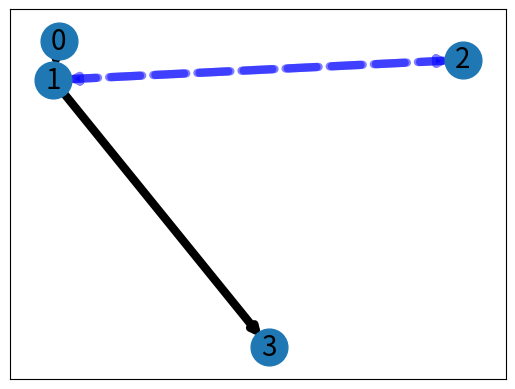

This figure's Python source:
import matplotlib.pyplot as plt
import networkx as nx
from networkx.algorithms.community.community_utils import is_partition

G = nx.MultiDiGraph()
weight = 'weight'
communities = [frozenset({0, 1}), frozenset({2, 3})]
G.add_weighted_edges_from([(0, 1, 3.0), (1, 2, -4.0), (2,1, -7.0), (1,3,2.0)])
out_degree =  dict(G.out_degree(weight=weight))

# comm.add_weighted_edges_from([(0,1,3.0), (1, 2, -4.0)])
elarge = [(u, v) for (u, v, d) in G.edges(data=True) if d["weight"] > 0]
esmall = [(u, v) for (u, v, d) in G.edges(data=True) if d["weight"] <= 0]

pos = nx.spring_layout(G, seed=7)  # positions for all nodes - seed for reproducibility

# nodes
nx.draw_networkx_nodes(G, pos, node_size=700)

# edges
nx.draw_networkx_edges(G, pos, edgelist=elarge, width=6)
nx.draw_networkx_edges(
    G, pos, edgelist=esmall, width=6, alpha=0.5, edge_color="b", style="dashed"
)

# labels
nx.draw_networkx_labels(G, pos, font_size=20, font_family="sans-serif")

# ax = plt.gca()
# ax.margins(0.08)
# plt.axis("off")
# plt.tight_layout()
# plt.show()

weight = 'weight'

if not isinstance(communities, list):
    communities = list(communities)
if not is_partition(G, communities):
    print('notAPartition')

pos_total_weight = sum(wt for u, v, wt in G.edges(data = weight, default=1) if wt > 0) #Sum all positive links
neg_total_weight = sum(wt for u, v, wt in G.edges(data=weight, default=1) if wt < 0) #Sum all negative links


def community_contribution_negatively_weighted(community):
    comm = set(community)
    L_a = sum(wt for u, v, wt in G.edges(comm, data=weight, default=1) if v in comm) #L_c identical, sum of all weights within a community
    pos_degree_sum = sum(wt for u, v, wt in G.edges(comm, data=weight, default=1) if (v in comm and wt > 0))
    neg_degree_sum = sum(-wt for u, v, wt in G.edges(comm, data=weight, default=1) if (v in comm and wt < 0))# -wt porque tomamos los pesos con signo positivo

    return L_a - pos_degree_sum**2/(2*pos_total_weight) + neg_degree_sum**2/(2*neg_total_weight)

print( (1/(2*(pos_total_weight + neg_total_weight)))*sum(map(community_contribution_negatively_weighted, communities)) )

###
### Busco obtener dentro de la comunidad win+ wout+ win- wout- ###
###


#win+: Suma de todos los pesos positivos dentro de la comunidad alpha, entrantes a los nodos de dicha comunidad.
# Los grafos estan escritos de la forma (u(nodo origen),v(nodo destino),wt(peso del enlace)), por lo que si es entrante (in) tenemos que ver el wt de los nodos v para los nodos v dentro de la comunidad. Si este wt es mayor que cero, formará parte del conjunto que buscamos.

# for community in communities:
#     for node in community:
#         for u,v,wt in G.edges(community, data=weight, default=1):
#             if v in community:
#                 print('existen \'in'' en el nodo', v )
# print('')
# print('edges',G.edges(data = True))
# print('')
# print('IN_EDGES',G.in_edges(data = True))
# print('')

# for u, v, wt in G.edges(data = True): 
#     print('nodo destino',v)
#     if v in communities[1]:
#         print('En comunidad')

# for community in communities:
#     print(G.edges(community))# g.edges(community) devuelve lista de tuplas (u,v,wt) cuyo destino esta en community (v is in community)

community = list(communities[0])
print('the community is ',community)


w_out_all_comm = G.edges(community, data=weight, default=1)
print('all weights OUT the community: ',w_out_all_comm)
w_out_positive_comm = [wt for u,v,wt in w_out_all_comm if wt > 0]
print('positive weights out: ',w_out_positive_comm)
w_out_negative_comm = [wt for u,v,wt in w_out_all_comm if wt < 0]
print('negative weights out: ',w_out_negative_comm)

edges_all = G.edges(data = weight)
print('every edge on the Graph is: ',edges_all)

incident_weights_into_comm = [wt for u,v,wt in edges_all if v in community]
print('incident weights into the community are: ',incident_weights_into_comm)

incident_positive_weights_into_comm = [wt for u,v,wt in edges_all if v in community and wt > 0]
print('incident positive weights into the community are: ',incident_positive_weights_into_comm)

incident_negative_weights_into_comm = [wt for u,v,wt in edges_all if v in community and wt<0]
print('incident negative weights into the community are: ',incident_negative_weights_into_comm)
